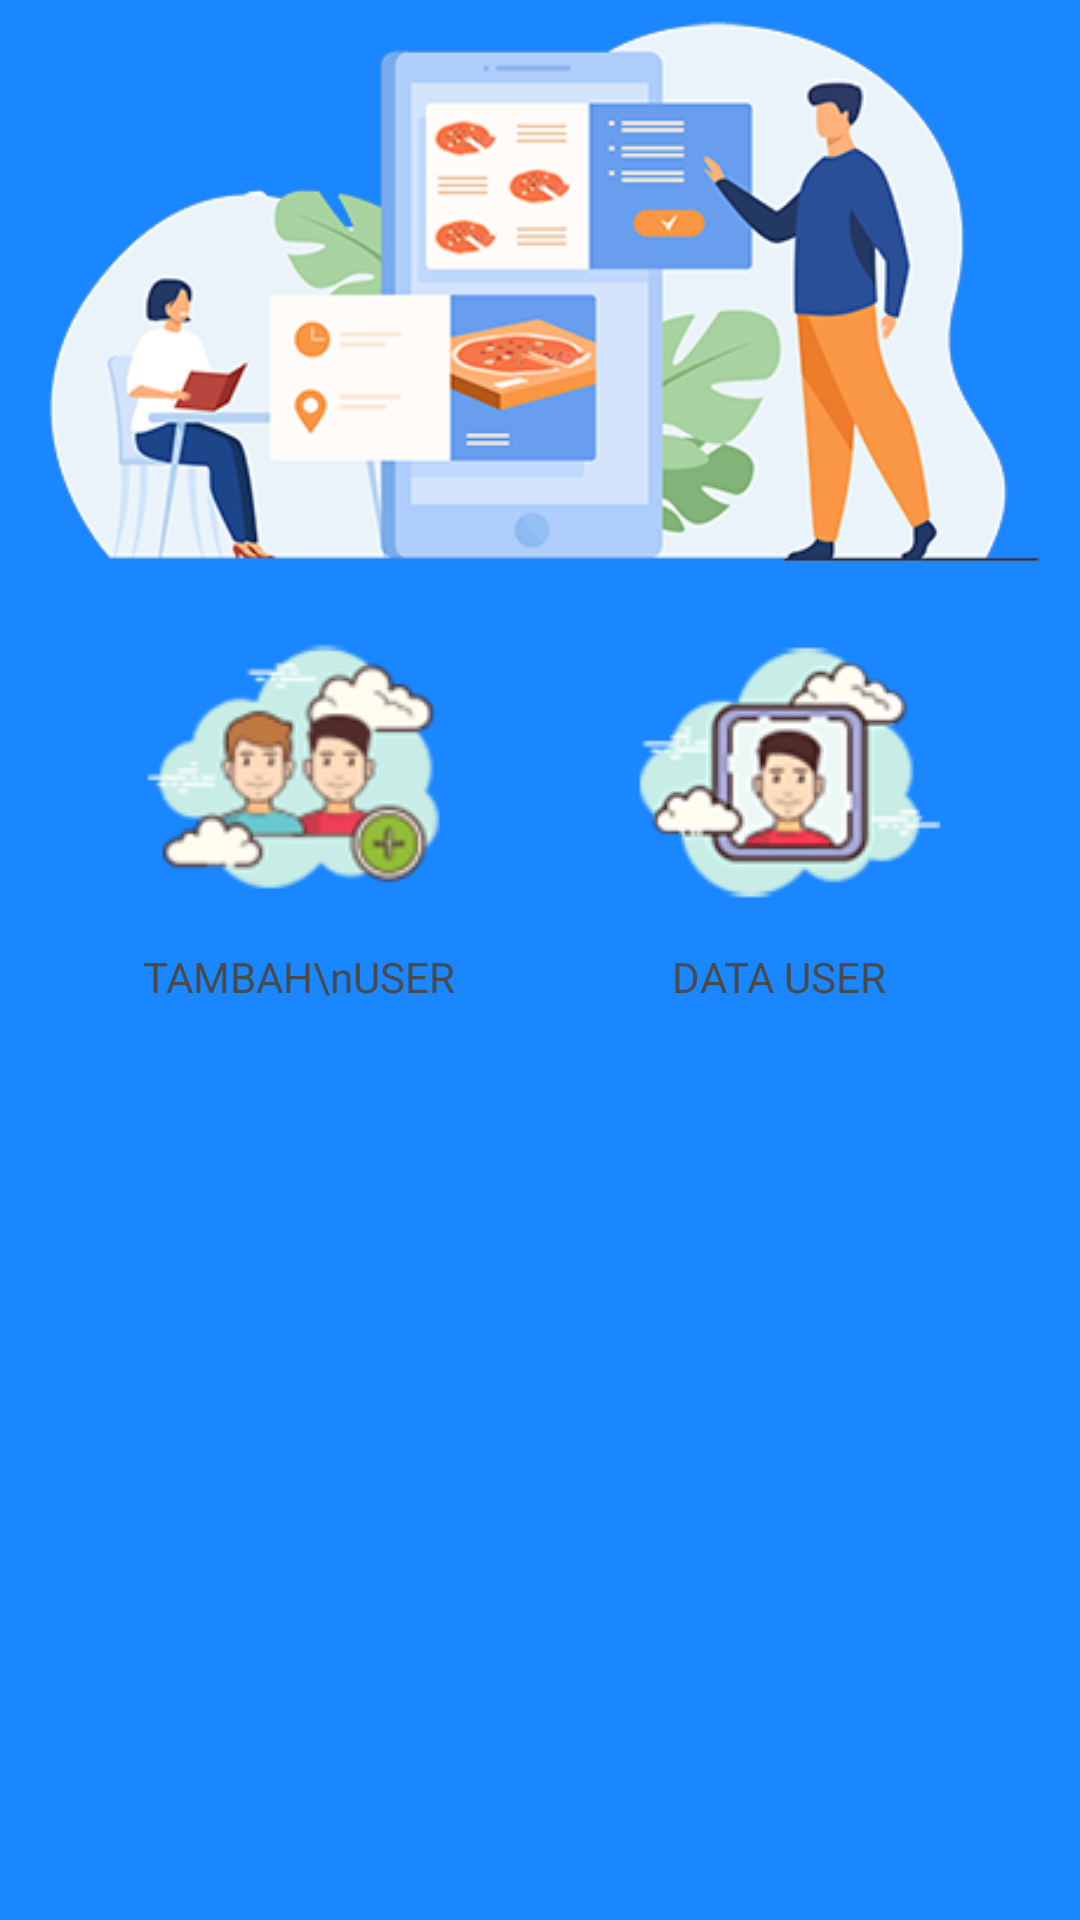

Layout XML and referenced resources for this Android screen:
<!-- AndroidManifest.xml: application theme Theme.AppKasirCafe -->
<!-- res/layout/activity_pengaturan.xml -->
<?xml version="1.0" encoding="utf-8"?>
<LinearLayout xmlns:android="http://schemas.android.com/apk/res/android"
    xmlns:app="http://schemas.android.com/apk/res-auto"
    xmlns:tools="http://schemas.android.com/tools"
    android:layout_width="match_parent"
    android:layout_height="match_parent"
    android:background="@color/colorbg"
    android:orientation="vertical"
    android:gravity="bottom"
    tools:context=".Pengaturan">
    <LinearLayout
        android:layout_width="match_parent"
        android:layout_height="wrap_content"
        android:orientation="horizontal">
    </LinearLayout>
    <LinearLayout
        android:layout_width="match_parent"
        android:layout_height="wrap_content"
        android:orientation="horizontal"
        android:layout_marginTop="5dp">
        <LinearLayout
            android:layout_width="match_parent"
            android:layout_height="wrap_content"
            android:orientation="horizontal"
            android:gravity="center">
            <ImageView
                android:layout_width="wrap_content"
                android:layout_height="185dp"
                android:src="@drawable/img_home"/>
        </LinearLayout>
    </LinearLayout>
    <LinearLayout
        android:layout_width="match_parent"
        android:layout_height="match_parent"
        android:layout_marginTop="1dp"
        android:gravity="center|bottom">
        <LinearLayout
            android:layout_width="match_parent"
            android:layout_height="match_parent"
            android:layout_marginBottom="-20dp"
            android:background="@drawable/bg_putih"
            android:baselineAligned="false"
            android:padding="10dp"
            android:gravity="center|top"
            android:orientation="horizontal">
            <LinearLayout
                android:layout_width="wrap_content"
                android:layout_height="wrap_content"
                android:orientation="vertical"
                android:gravity="center">
                <RelativeLayout
                    android:layout_width="match_parent"
                    android:layout_height="match_parent">
                    <TextView
                        android:layout_width="wrap_content"
                        android:layout_height="wrap_content"
                        android:layout_below="@+id/btnAddUser"
                        android:gravity="center"
                        android:layout_centerHorizontal="true"
                        android:text="TAMBAH\nUSER"
                        android:textColor="@color/colorTitle"
                        android:textSize="14sp" />
                    <Button
                        android:id="@+id/btnAddUser"
                        style="?android:attr/progressBarStyleHorizontal"
                        android:layout_width="125dp"
                        android:layout_height="115dp"
                        android:layout_centerHorizontal="true"
                        android:background="@drawable/btn_master_home"
                        android:drawableTop="@drawable/icon_adduser"
                        android:indeterminate="false"
                        android:textStyle="bold"
                        tools:ignore="OnClick" />
                </RelativeLayout>

            </LinearLayout>
            <LinearLayout
                android:layout_width="wrap_content"
                android:layout_height="wrap_content"
                android:orientation="vertical"
                android:gravity="center"
                android:layout_marginLeft="35dp">
                <RelativeLayout
                    android:layout_width="match_parent"
                    android:layout_height="match_parent">
                    <TextView
                        android:layout_width="wrap_content"
                        android:layout_height="wrap_content"
                        android:layout_below="@+id/btnDataUser"
                        android:layout_centerHorizontal="true"
                        android:text="DATA USER"
                        android:textColor="@color/colorTitle"
                        android:textSize="14sp" />
                    <Button
                        android:id="@+id/btnDataUser"
                        style="?android:attr/progressBarStyleHorizontal"
                        android:layout_width="125dp"
                        android:layout_height="115dp"
                        android:layout_centerHorizontal="true"
                        android:background="@drawable/btn_master_home"
                        android:drawableTop="@drawable/icon_profil"
                        android:indeterminate="false"
                        android:textStyle="bold"
                        tools:ignore="OnClick" />
                </RelativeLayout>

            </LinearLayout>
        </LinearLayout>
    </LinearLayout>
</LinearLayout>
<!-- resources referenced by this layout -->
<resources>
  <color name="colorTitle">#4a4a4a</color>
  <color name="colorbg">#1a86ff</color>
  <!-- drawable btn_master_home (drawable) -->
  <?xml version="1.0" encoding="utf-8"?>
  <selector xmlns:android="http://schemas.android.com/apk/res/android">
      <item android:state_pressed="true" android:drawable="@drawable/btn_press_home"/>
      <item android:drawable="@drawable/btn_default_home"/>
  
  </selector>
  <!-- drawable icon_adduser: png bitmap (drawable, 14737 bytes) -->
  <!-- drawable icon_profil: png bitmap (drawable, 14334 bytes) -->
  <!-- drawable img_home: png bitmap (drawable, 64542 bytes) -->
  <style name="Theme.AppKasirCafe" parent="Theme.AppCompat.Light.NoActionBar">
          
          <item name="colorOnPrimary">@color/white</item>
          
          <item name="colorSecondary">@color/teal_200</item>
          <item name="colorSecondaryVariant">@color/teal_700</item>
          <item name="colorOnSecondary">@color/black</item>
          
          <item name="android:statusBarColor" tools:targetApi="l">?attr/colorPrimaryVariant</item>
          
      </style>
  <!-- drawable btn_press_home (drawable) -->
  <?xml version="1.0" encoding="utf-8"?>
  <shape xmlns:android="http://schemas.android.com/apk/res/android">
      <solid android:color="#d4d4d4"/>
      <corners android:radius="8dp"/>
  
  </shape>
  <color name="white">#FFFFFFFF</color>
  <color name="teal_200">#FF03DAC5</color>
  <color name="teal_700">#FF018786</color>
  <color name="black">#FF000000</color>
</resources>
